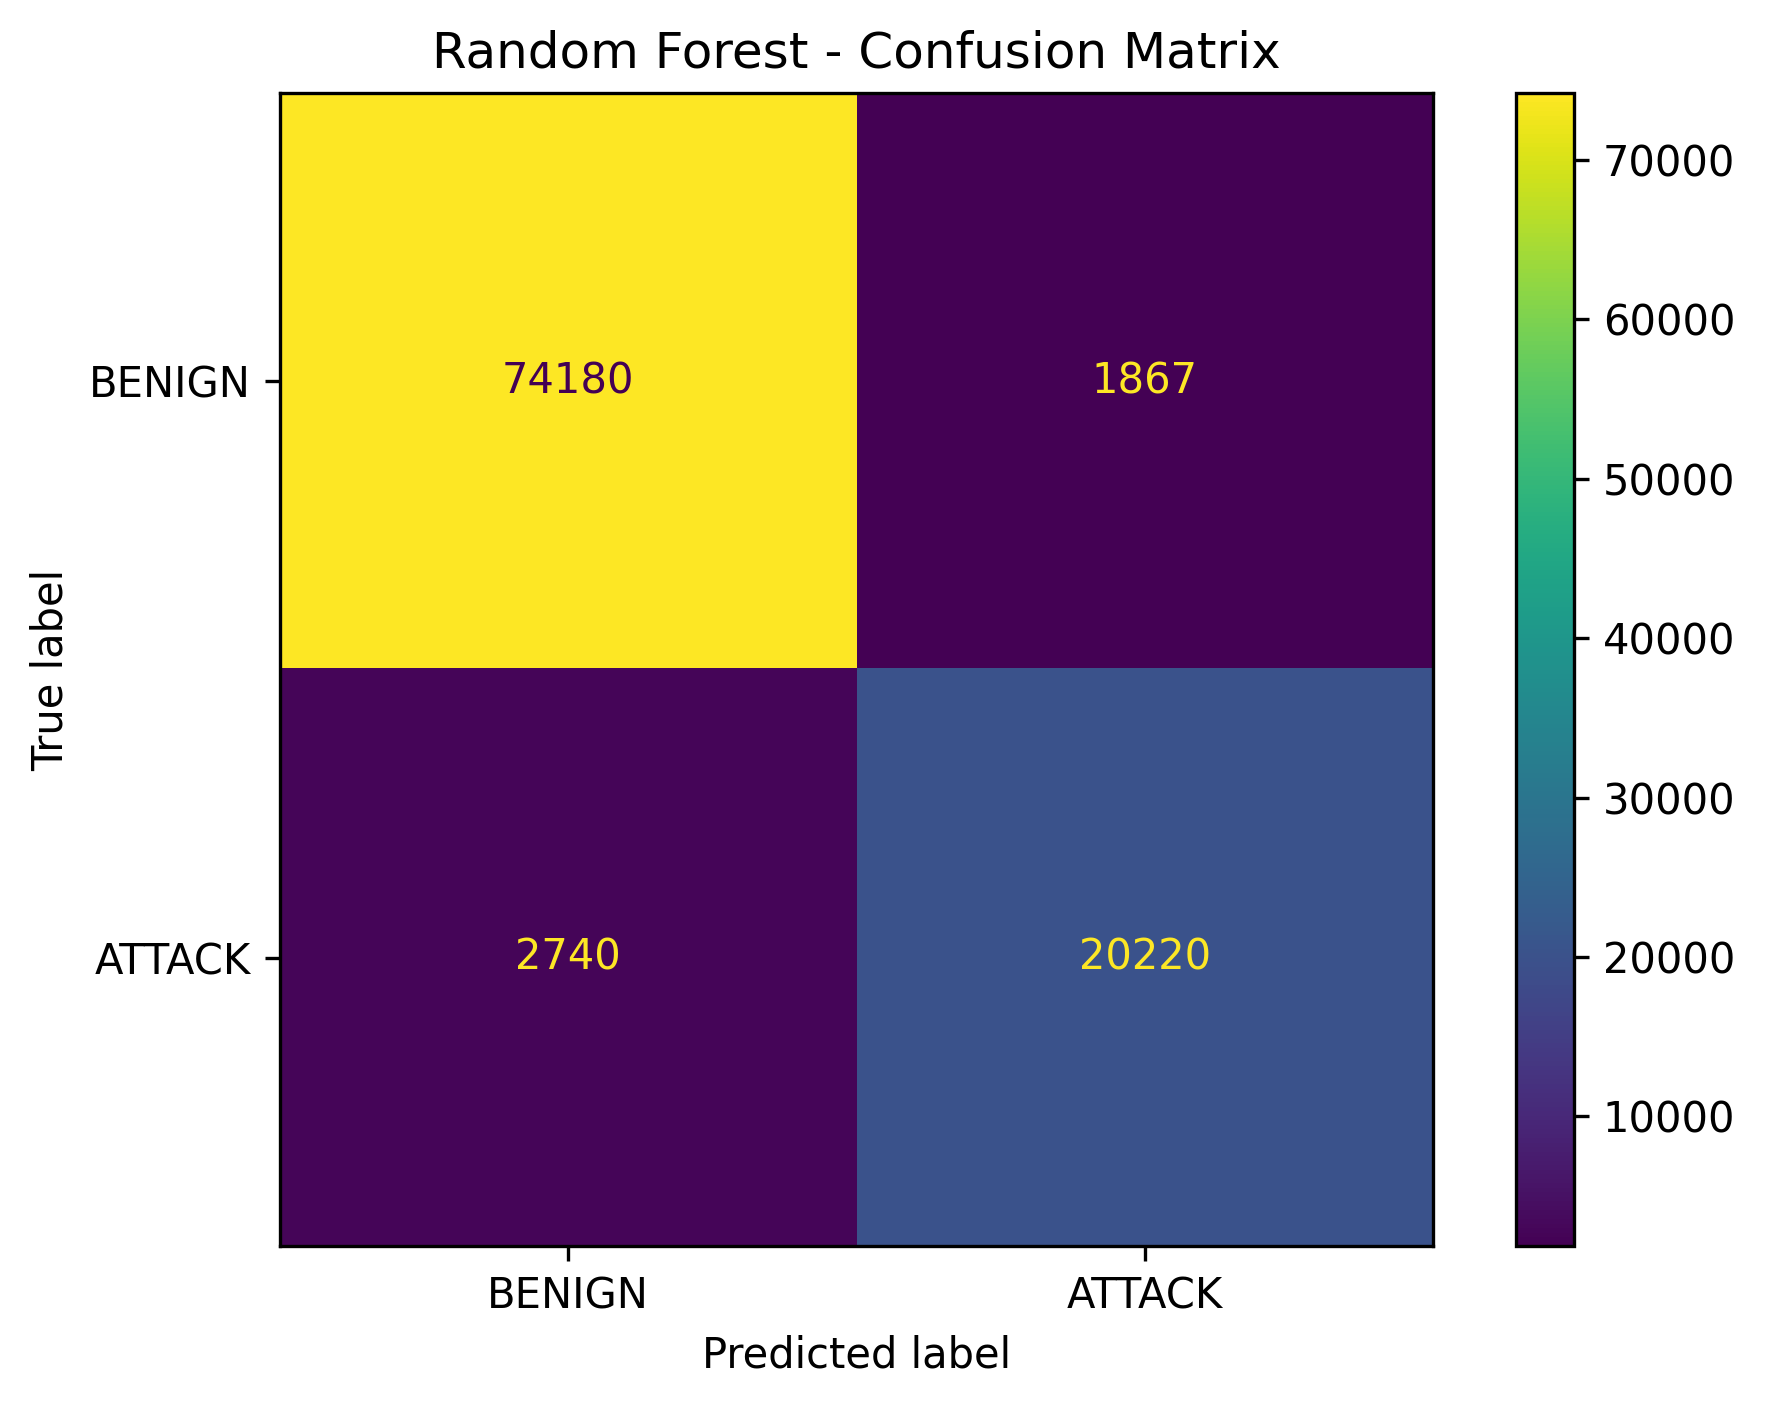

Source data for this figure (header and first rows):
, Tahmin BENIGN, Tahmin ATTACK
Gerçek BENIGN, 74180, 1867
Gerçek ATTACK, 2740, 20220
